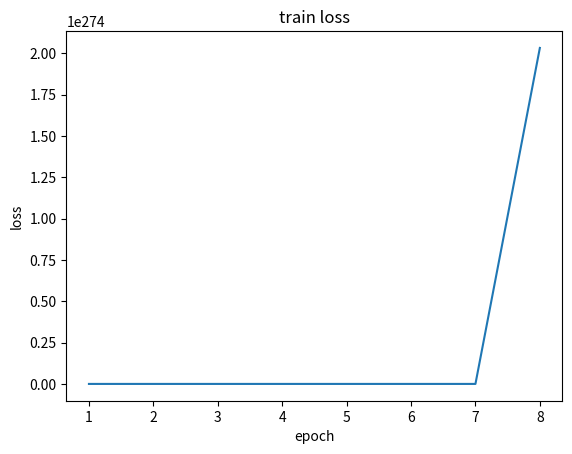

Write the Python code that produced this figure.
import numpy as np
import matplotlib.pyplot as plt

train_loss = [] # 记录每一次的损失，为了可视化
def train(X, Y, lr, num_epochs):
    # 随机生成权重参数
    w1 = np.random.randn(3, 2)
    w2 = np.random.randn(1, 3)

    for epoch in range(num_epochs):
        # 正向传播
        H1 = np.dot(w1, X)   # 第1个隐藏层
        y = np.dot(w2, H1)   # 输出层
        loss = np.sum((Y - y) ** 2) / 2
        print(f'{epoch+1}轮的损失：{loss}')
        train_loss.append(loss)

        # 求误差
        s2 = y - Y              # 求的是 Loss 对 y 的偏导
        s1 = np.dot(w2.T, s2)   # 求的是 Loss 对 z 的偏导

        # 求偏导
        dw1 = np.dot(s1, X.T)   # 求的是 Loss 对 w^1 的偏导
        dw2 = np.dot(s2, H1.T)  # 求的是 Loss 对 w^2 的偏导

        # 更新 w
        w1 = w1 - lr * dw1
        w2 = w2 - lr * dw2

    return w1, w2

# 创建数据
X = np.array([[40], [80]]) # 训练集, [2, 1]
Y = np.array([[60]])       # 真实数据, [1, 1]
# 训练
w1, w2 = train(X, Y, 0.0001, 10)
print(w1)
print(w2)

# 预测，相当于前向传播
H1 = np.dot(w1, X)
y = np.dot(w2, H1)
print(f'预测数据为{y}')
# 可视化
plt.plot(range(1,11), train_loss)
plt.title('train loss')
plt.xlabel('epoch')
plt.ylabel('loss')
plt.savefig("sine_wave.png")